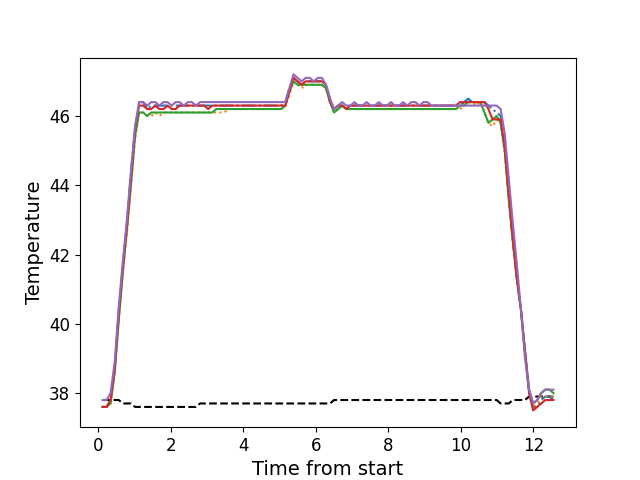

The file beside this chart, header and first rows:
, times, neutral, z1, z2, z3, z4, z5
0, 0.1176, 37.8, 37.6, 37.6, 37.6, 37.6, 37.8
1, 0.2292, 37.8, 37.6, 37.6, 37.6, 37.6, 37.8
2, 0.3404, 37.8, 37.8, 37.8, 37.7, 37.8, 38.0
3, 0.453, 37.8, 38.7, 38.6, 38.6, 38.7, 38.9
4, 0.5646, 37.8, 40.3, 40.1, 40.1, 40.3, 40.5
5, 0.6773, 37.7, 41.7, 41.5, 41.5, 41.6, 41.8
6, 0.7889, 37.7, 42.9, 42.6, 42.7, 42.8, 43.0
7, 0.9015, 37.7, 44.4, 44.0, 44.0, 44.2, 44.4
8, 1.013, 37.6, 45.6, 45.3, 45.4, 45.6, 45.7
9, 1.126, 37.6, 46.4, 46.1, 46.1, 46.3, 46.4
10, 1.237, 37.6, 46.4, 46.1, 46.1, 46.3, 46.4
11, 1.349, 37.6, 46.2, 46.0, 46.0, 46.2, 46.3
12, 1.462, 37.6, 46.3, 46.0, 46.1, 46.2, 46.4
13, 1.574, 37.6, 46.3, 46.1, 46.1, 46.3, 46.4
14, 1.685, 37.6, 46.3, 46.0, 46.1, 46.2, 46.3
15, 1.797, 37.6, 46.3, 46.1, 46.1, 46.2, 46.4
16, 1.91, 37.6, 46.3, 46.1, 46.1, 46.3, 46.4
17, 2.022, 37.6, 46.3, 46.1, 46.1, 46.2, 46.3
18, 2.134, 37.6, 46.3, 46.1, 46.1, 46.2, 46.4
19, 2.246, 37.6, 46.3, 46.1, 46.1, 46.3, 46.4
20, 2.358, 37.6, 46.3, 46.1, 46.1, 46.3, 46.3
21, 2.47, 37.6, 46.3, 46.1, 46.1, 46.3, 46.4
22, 2.582, 37.6, 46.3, 46.1, 46.1, 46.3, 46.4
23, 2.694, 37.6, 46.3, 46.1, 46.1, 46.3, 46.3
24, 2.807, 37.7, 46.3, 46.1, 46.1, 46.3, 46.4
25, 2.918, 37.7, 46.3, 46.1, 46.1, 46.3, 46.4
26, 3.03, 37.7, 46.3, 46.1, 46.1, 46.2, 46.4
27, 3.143, 37.7, 46.3, 46.1, 46.1, 46.3, 46.4
28, 3.254, 37.7, 46.3, 46.1, 46.2, 46.3, 46.4
29, 3.367, 37.7, 46.3, 46.1, 46.2, 46.3, 46.4
30, 3.479, 37.7, 46.3, 46.1, 46.2, 46.3, 46.4
31, 3.59, 37.7, 46.3, 46.2, 46.2, 46.3, 46.4
32, 3.703, 37.7, 46.3, 46.2, 46.2, 46.3, 46.4
33, 3.815, 37.7, 46.3, 46.2, 46.2, 46.3, 46.4
34, 3.927, 37.7, 46.3, 46.2, 46.2, 46.3, 46.4
35, 4.039, 37.7, 46.3, 46.2, 46.2, 46.3, 46.4
36, 4.15, 37.7, 46.3, 46.2, 46.2, 46.3, 46.4
37, 4.263, 37.7, 46.3, 46.2, 46.2, 46.3, 46.4
38, 4.376, 37.7, 46.3, 46.2, 46.2, 46.3, 46.4
39, 4.487, 37.7, 46.3, 46.2, 46.2, 46.3, 46.4
40, 4.599, 37.7, 46.3, 46.2, 46.2, 46.3, 46.4
41, 4.711, 37.7, 46.3, 46.2, 46.2, 46.3, 46.4
42, 4.824, 37.7, 46.3, 46.2, 46.2, 46.3, 46.4
43, 4.935, 37.7, 46.3, 46.2, 46.2, 46.3, 46.4
44, 5.047, 37.7, 46.3, 46.2, 46.2, 46.3, 46.4
45, 5.16, 37.7, 46.4, 46.3, 46.3, 46.3, 46.4
46, 5.272, 37.7, 46.8, 46.6, 46.7, 46.7, 46.8
47, 5.384, 37.7, 47.1, 47.0, 47.0, 47.1, 47.2
48, 5.496, 37.7, 47.0, 46.9, 46.9, 47.0, 47.1
49, 5.608, 37.7, 46.9, 46.8, 46.9, 46.9, 47.0
50, 5.72, 37.7, 47.0, 46.9, 46.9, 47.0, 47.1
51, 5.831, 37.7, 47.0, 46.9, 46.9, 47.0, 47.1
52, 5.944, 37.7, 47.0, 46.9, 46.9, 47.0, 47.0
53, 6.056, 37.7, 47.0, 46.9, 46.9, 47.0, 47.1
54, 6.168, 37.7, 47.0, 46.9, 46.9, 47.0, 47.1
55, 6.28, 37.7, 46.9, 46.8, 46.8, 46.9, 46.9
56, 6.393, 37.7, 46.5, 46.4, 46.4, 46.4, 46.5
57, 6.504, 37.8, 46.2, 46.1, 46.1, 46.2, 46.2
58, 6.616, 37.8, 46.3, 46.2, 46.2, 46.3, 46.3
59, 6.729, 37.8, 46.3, 46.3, 46.3, 46.3, 46.4
... 52 more rows
